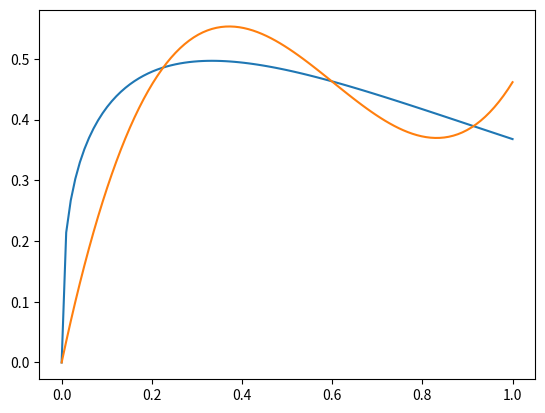

Python code for this plot:
import numpy as np
import matplotlib.pyplot as plt

def eliminacionGaussiana(matA,vectB):
    if len(matA) == len(vectB):
        for j in range(len(matA)):
            var = matA[j,j]
            matA[j] = (1.0/var)*matA[j]
            vectB[j] = (1.0/var)*vectB[j]
            for i in range(len(matA)):
                if i != j:
                    var = matA[i,j]
                    matA[i] = -var*matA[j]+matA[i]
                    vectB[i] = -var*vectB[j]+vectB[i]
        return vectB

A = np.array([[(1/3.0),(1/4.0),(1/5.0)],[(1/4.0),(1/5.0),(1/6.0)],[(1/5.0),(1/6.0),(1/7.0)]])
b = np.array([0.218296,0.141478,0.103715])

a = eliminacionGaussiana(A,b)

x = np.linspace(0,1,100)

phi = np.exp(-x)*(x)**(1/3.0)

phi_gorro = x*a[0] + x*x*a[1] + x*x*x*a[2]

plt.plot(x,phi)
plt.plot(x,phi_gorro)
plt.show()
